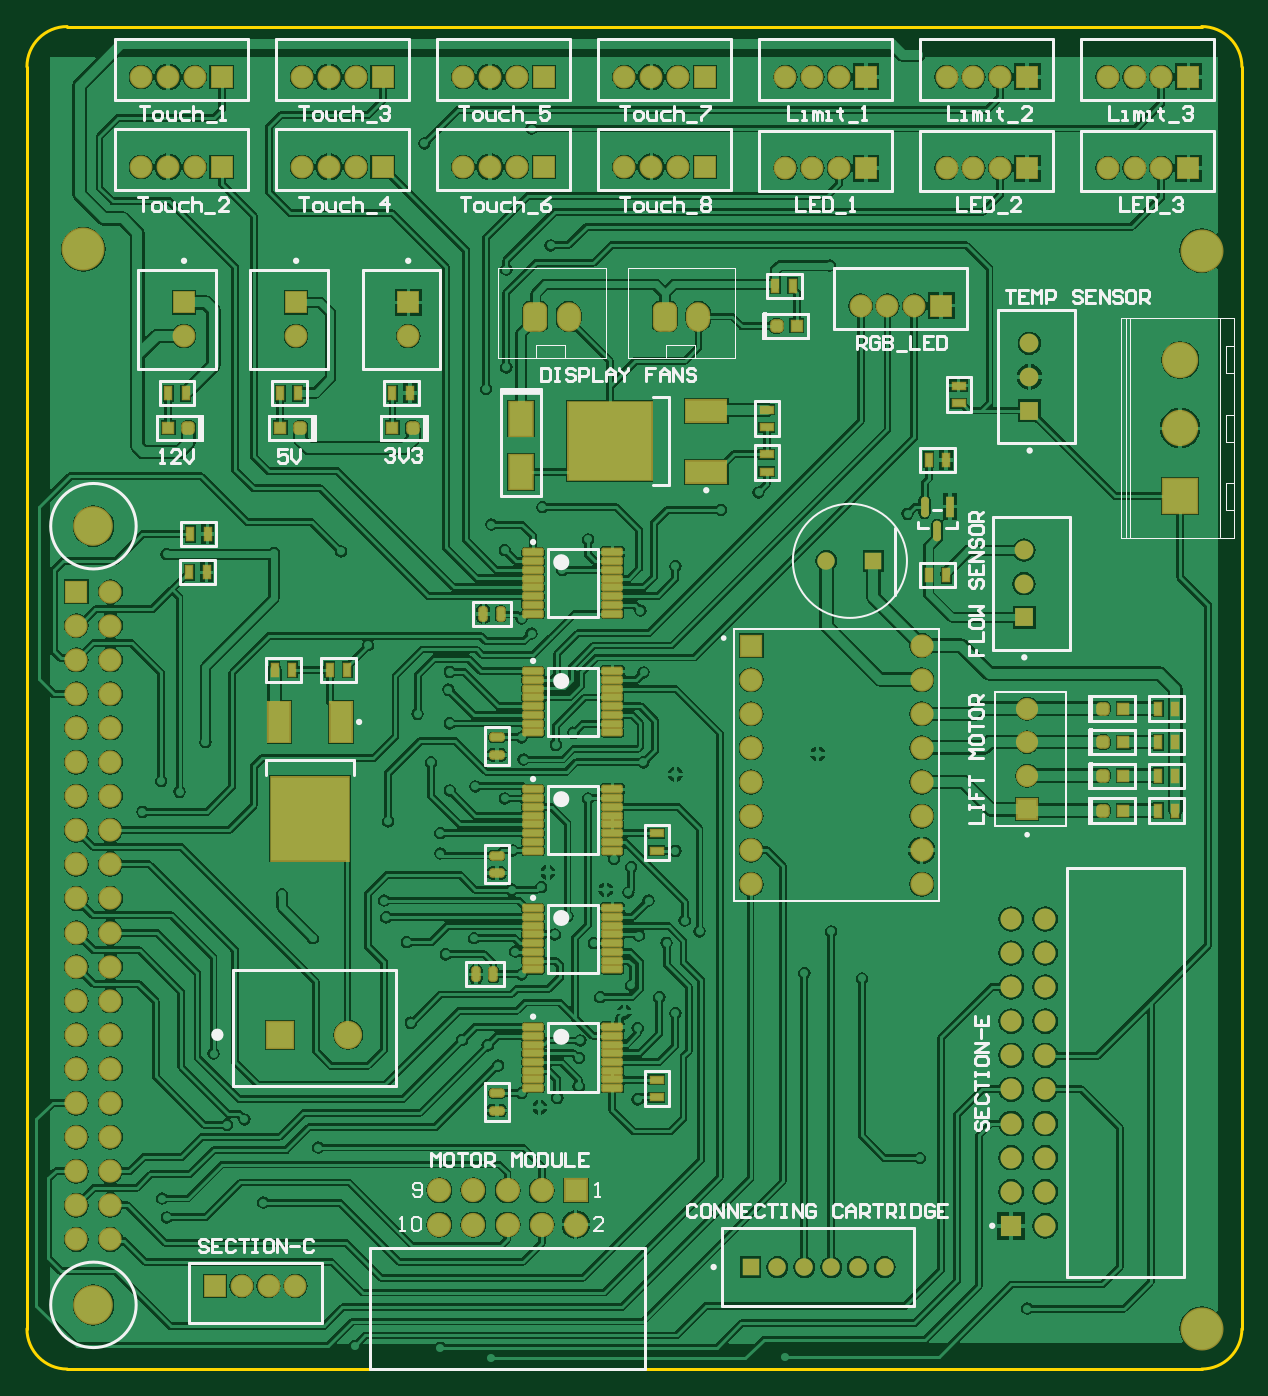
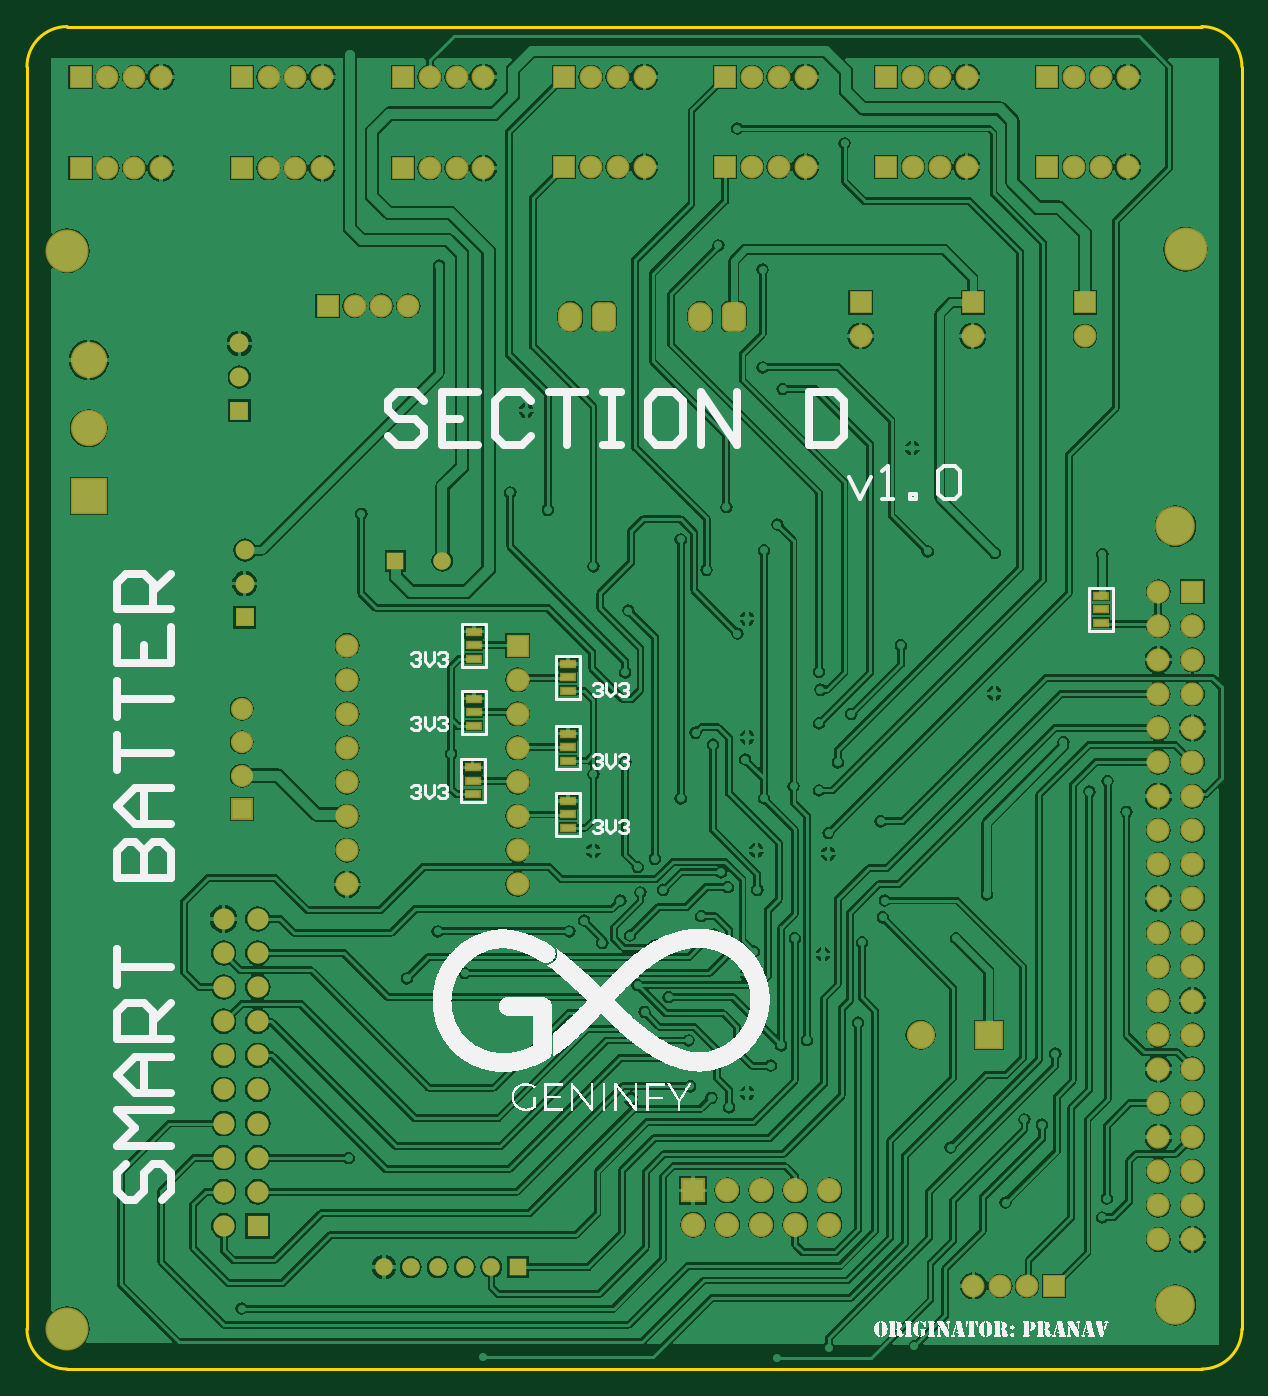
Circuit board: 9 layer files. Board 90.5 x 100.0 mm.
- bottom_copper: SectionD_v1.0.GBL (161038 bytes)
- bottom_silk: SectionD_v1.0.GBO (121900 bytes)
- paste: SectionD_v1.0.GBP (696 bytes)
- bottom_mask: SectionD_v1.0.GBS (5235 bytes)
- outline: SectionD_v1.0.GKO (587 bytes)
- top_copper: SectionD_v1.0.GTL (193361 bytes)
- top_silk: SectionD_v1.0.GTO (29475 bytes)
- paste: SectionD_v1.0.GTP (5536 bytes)
- top_mask: SectionD_v1.0.GTS (10071 bytes)

=== bottom_copper: SectionD_v1.0.GBL (161038 bytes, source omitted) ===
=== bottom_silk: SectionD_v1.0.GBO (121900 bytes, source omitted) ===
=== paste: SectionD_v1.0.GBP ===
G04*
G04 #@! TF.GenerationSoftware,Altium Limited,Altium Designer,20.1.8 (145)*
G04*
G04 Layer_Color=128*
%FSLAX25Y25*%
%MOIN*%
G70*
G04*
G04 #@! TF.SameCoordinates,8A5546FC-2E64-4ACD-A3F0-66F597033F2E*
G04*
G04*
G04 #@! TF.FilePolarity,Positive*
G04*
G01*
G75*
%ADD91R,0.03937X0.01968*%
D91*
X197638Y178453D02*
D03*
Y182390D02*
D03*
Y186327D02*
D03*
X225197Y216248D02*
D03*
Y212311D02*
D03*
Y208374D02*
D03*
X41339Y218898D02*
D03*
Y222835D02*
D03*
Y226772D02*
D03*
X225590Y168610D02*
D03*
Y172547D02*
D03*
Y176484D02*
D03*
X197638Y166642D02*
D03*
Y162705D02*
D03*
Y158768D02*
D03*
Y198925D02*
D03*
Y202862D02*
D03*
Y206799D02*
D03*
X225197Y196563D02*
D03*
Y192626D02*
D03*
Y188689D02*
D03*
M02*

=== bottom_mask: SectionD_v1.0.GBS ===
G04*
G04 #@! TF.GenerationSoftware,Altium Limited,Altium Designer,20.1.8 (145)*
G04*
G04 Layer_Color=16711935*
%FSLAX25Y25*%
%MOIN*%
G70*
G04*
G04 #@! TF.SameCoordinates,8A5546FC-2E64-4ACD-A3F0-66F597033F2E*
G04*
G04*
G04 #@! TF.FilePolarity,Negative*
G04*
G01*
G75*
%ADD46R,0.07099X0.07099*%
%ADD47C,0.07099*%
%ADD48R,0.08280X0.08280*%
%ADD49C,0.08280*%
%ADD50R,0.06824X0.06824*%
%ADD51C,0.06824*%
%ADD52C,0.05118*%
%ADD53R,0.05118X0.05118*%
%ADD54C,0.11627*%
%ADD55R,0.06800X0.06800*%
%ADD56C,0.06800*%
%ADD57C,0.06706*%
%ADD58R,0.06706X0.06706*%
%ADD59O,0.07099X0.08674*%
G04:AMPARAMS|DCode=60|XSize=86.74mil|YSize=70.99mil|CornerRadius=19.75mil|HoleSize=0mil|Usage=FLASHONLY|Rotation=90.000|XOffset=0mil|YOffset=0mil|HoleType=Round|Shape=RoundedRectangle|*
%AMROUNDEDRECTD60*
21,1,0.08674,0.03150,0,0,90.0*
21,1,0.04724,0.07099,0,0,90.0*
1,1,0.03950,0.01575,0.02362*
1,1,0.03950,0.01575,-0.02362*
1,1,0.03950,-0.01575,-0.02362*
1,1,0.03950,-0.01575,0.02362*
%
%ADD60ROUNDEDRECTD60*%
%ADD61C,0.12611*%
%ADD62C,0.05512*%
%ADD63R,0.05512X0.05512*%
%ADD64C,0.06181*%
%ADD65R,0.06181X0.06181*%
%ADD66C,0.10642*%
%ADD67R,0.10642X0.10642*%
%ADD68R,0.06509X0.06509*%
%ADD69C,0.06509*%
%ADD92R,0.04737X0.02769*%
D46*
X160945Y52382D02*
D03*
D47*
Y42382D02*
D03*
X150945Y52382D02*
D03*
Y42382D02*
D03*
X140945D02*
D03*
Y52382D02*
D03*
X130945Y42382D02*
D03*
X120945D02*
D03*
X130945Y52382D02*
D03*
X120945D02*
D03*
D48*
X74252Y98032D02*
D03*
D49*
X94252D02*
D03*
D50*
X212402Y212165D02*
D03*
D51*
Y202165D02*
D03*
Y192165D02*
D03*
Y182165D02*
D03*
Y172165D02*
D03*
Y162165D02*
D03*
Y152165D02*
D03*
Y142165D02*
D03*
X262402D02*
D03*
Y152165D02*
D03*
Y162165D02*
D03*
Y172165D02*
D03*
Y182165D02*
D03*
Y192165D02*
D03*
Y202165D02*
D03*
Y212165D02*
D03*
D52*
X234449Y237008D02*
D03*
X251575Y29921D02*
D03*
X243701D02*
D03*
X235827D02*
D03*
X227953D02*
D03*
X220079D02*
D03*
D53*
X248228Y237008D02*
D03*
X212205Y29921D02*
D03*
D54*
X19500Y18827D02*
D03*
Y247173D02*
D03*
D55*
X14500Y228000D02*
D03*
D56*
Y218000D02*
D03*
Y208000D02*
D03*
Y198000D02*
D03*
Y188000D02*
D03*
Y178000D02*
D03*
X24500Y228000D02*
D03*
Y218000D02*
D03*
Y208000D02*
D03*
Y198000D02*
D03*
Y188000D02*
D03*
Y178000D02*
D03*
X14500Y168000D02*
D03*
X24500D02*
D03*
X14500Y158000D02*
D03*
Y148000D02*
D03*
Y138000D02*
D03*
Y128000D02*
D03*
Y118000D02*
D03*
Y108000D02*
D03*
X24500Y158000D02*
D03*
Y148000D02*
D03*
Y138000D02*
D03*
Y128000D02*
D03*
Y118000D02*
D03*
Y108000D02*
D03*
X14500Y98000D02*
D03*
X24500D02*
D03*
X14500Y88000D02*
D03*
Y78000D02*
D03*
Y68000D02*
D03*
Y58000D02*
D03*
Y48000D02*
D03*
Y38000D02*
D03*
X24500Y88000D02*
D03*
Y78000D02*
D03*
Y68000D02*
D03*
Y58000D02*
D03*
Y48000D02*
D03*
Y38000D02*
D03*
D57*
X46063Y302953D02*
D03*
X244488Y311811D02*
D03*
X260236D02*
D03*
X252362D02*
D03*
X111811Y302953D02*
D03*
X316929Y352165D02*
D03*
X332677D02*
D03*
X324803D02*
D03*
X269685D02*
D03*
X285433D02*
D03*
X277559D02*
D03*
X222441D02*
D03*
X238189D02*
D03*
X230315D02*
D03*
X78937Y302953D02*
D03*
X80709Y352559D02*
D03*
X96457D02*
D03*
X88583D02*
D03*
X80709Y378937D02*
D03*
X96457D02*
D03*
X88583D02*
D03*
X33465Y352559D02*
D03*
X49213D02*
D03*
X41339D02*
D03*
X33465Y378937D02*
D03*
X49213D02*
D03*
X41339D02*
D03*
X175197Y352559D02*
D03*
X190945D02*
D03*
X183071D02*
D03*
X175197Y378937D02*
D03*
X190945D02*
D03*
X183071D02*
D03*
X127953Y352559D02*
D03*
X143701D02*
D03*
X135827D02*
D03*
X127953Y378937D02*
D03*
X143701D02*
D03*
X135827D02*
D03*
X316929D02*
D03*
X332677D02*
D03*
X324803D02*
D03*
X269685D02*
D03*
X285433D02*
D03*
X277559D02*
D03*
X222441D02*
D03*
X238189D02*
D03*
X230315D02*
D03*
X78740Y24409D02*
D03*
X62992D02*
D03*
X70866D02*
D03*
D58*
X46063Y312795D02*
D03*
X268110Y311811D02*
D03*
X111811Y312795D02*
D03*
X340551Y352165D02*
D03*
X293307D02*
D03*
X246063D02*
D03*
X78937Y312795D02*
D03*
X104331Y352559D02*
D03*
Y378937D02*
D03*
X57087Y352559D02*
D03*
Y378937D02*
D03*
X198819Y352559D02*
D03*
Y378937D02*
D03*
X151575Y352559D02*
D03*
Y378937D02*
D03*
X340551D02*
D03*
X293307D02*
D03*
X246063D02*
D03*
X55118Y24409D02*
D03*
D59*
X196932Y308661D02*
D03*
X158858D02*
D03*
D60*
X187089D02*
D03*
X149016D02*
D03*
D61*
X16535Y328346D02*
D03*
X344488Y11811D02*
D03*
Y327953D02*
D03*
D62*
X293996Y300787D02*
D03*
Y290945D02*
D03*
X292421Y240158D02*
D03*
Y230315D02*
D03*
D63*
X293996Y281102D02*
D03*
X292421Y220472D02*
D03*
D64*
X298622Y132008D02*
D03*
Y122008D02*
D03*
Y112008D02*
D03*
Y102008D02*
D03*
Y92008D02*
D03*
Y82008D02*
D03*
Y72008D02*
D03*
Y62008D02*
D03*
Y52008D02*
D03*
Y42008D02*
D03*
X288622Y132008D02*
D03*
Y122008D02*
D03*
Y112008D02*
D03*
Y102008D02*
D03*
Y92008D02*
D03*
Y82008D02*
D03*
Y72008D02*
D03*
Y62008D02*
D03*
Y52008D02*
D03*
D65*
Y42008D02*
D03*
D66*
X338189Y295905D02*
D03*
Y275905D02*
D03*
D67*
Y255906D02*
D03*
D68*
X293307Y164173D02*
D03*
D69*
Y174016D02*
D03*
Y183858D02*
D03*
Y193701D02*
D03*
D92*
X197638Y178453D02*
D03*
Y182390D02*
D03*
Y186327D02*
D03*
X225197Y216248D02*
D03*
Y212311D02*
D03*
Y208374D02*
D03*
X41339Y218898D02*
D03*
Y222835D02*
D03*
Y226772D02*
D03*
X225590Y168610D02*
D03*
Y172547D02*
D03*
Y176484D02*
D03*
X197638Y166642D02*
D03*
Y162705D02*
D03*
Y158768D02*
D03*
Y198925D02*
D03*
Y202862D02*
D03*
Y206799D02*
D03*
X225197Y196563D02*
D03*
Y192626D02*
D03*
Y188689D02*
D03*
M02*

=== outline: SectionD_v1.0.GKO ===
G04*
G04 #@! TF.GenerationSoftware,Altium Limited,Altium Designer,20.1.8 (145)*
G04*
G04 Layer_Color=16711935*
%FSLAX25Y25*%
%MOIN*%
G70*
G04*
G04 #@! TF.SameCoordinates,8A5546FC-2E64-4ACD-A3F0-66F597033F2E*
G04*
G04*
G04 #@! TF.FilePolarity,Positive*
G04*
G01*
G75*
%ADD70C,0.01000*%
D70*
X11811Y393701D02*
G03*
X0Y381890I0J-11811D01*
G01*
X356299D02*
G03*
X344488Y393701I-11811J0D01*
G01*
Y0D02*
G03*
X356299Y11811I0J11811D01*
G01*
X0D02*
G03*
X11811Y0I11811J0D01*
G01*
X0Y11811D02*
Y381890D01*
X11811Y393701D02*
X344488D01*
X356299Y11811D02*
Y381890D01*
X11811Y0D02*
X344488D01*
M02*

=== top_copper: SectionD_v1.0.GTL (193361 bytes, source omitted) ===
=== top_silk: SectionD_v1.0.GTO (29475 bytes, source omitted) ===
=== paste: SectionD_v1.0.GTP ===
G04*
G04 #@! TF.GenerationSoftware,Altium Limited,Altium Designer,20.1.8 (145)*
G04*
G04 Layer_Color=8421504*
%FSLAX25Y25*%
%MOIN*%
G70*
G04*
G04 #@! TF.SameCoordinates,8A5546FC-2E64-4ACD-A3F0-66F597033F2E*
G04*
G04*
G04 #@! TF.FilePolarity,Positive*
G04*
G01*
G75*
G04:AMPARAMS|DCode=20|XSize=17.72mil|YSize=55.12mil|CornerRadius=1.95mil|HoleSize=0mil|Usage=FLASHONLY|Rotation=90.000|XOffset=0mil|YOffset=0mil|HoleType=Round|Shape=RoundedRectangle|*
%AMROUNDEDRECTD20*
21,1,0.01772,0.05122,0,0,90.0*
21,1,0.01382,0.05512,0,0,90.0*
1,1,0.00390,0.02561,0.00691*
1,1,0.00390,0.02561,-0.00691*
1,1,0.00390,-0.02561,-0.00691*
1,1,0.00390,-0.02561,0.00691*
%
%ADD20ROUNDEDRECTD20*%
G04:AMPARAMS|DCode=21|XSize=19.68mil|YSize=37.4mil|CornerRadius=4.92mil|HoleSize=0mil|Usage=FLASHONLY|Rotation=180.000|XOffset=0mil|YOffset=0mil|HoleType=Round|Shape=RoundedRectangle|*
%AMROUNDEDRECTD21*
21,1,0.01968,0.02756,0,0,180.0*
21,1,0.00984,0.03740,0,0,180.0*
1,1,0.00984,-0.00492,0.01378*
1,1,0.00984,0.00492,0.01378*
1,1,0.00984,0.00492,-0.01378*
1,1,0.00984,-0.00492,-0.01378*
%
%ADD21ROUNDEDRECTD21*%
%ADD22R,0.01968X0.03740*%
%ADD23R,0.03150X0.03150*%
G04:AMPARAMS|DCode=24|XSize=31.5mil|YSize=31.5mil|CornerRadius=7.87mil|HoleSize=0mil|Usage=FLASHONLY|Rotation=180.000|XOffset=0mil|YOffset=0mil|HoleType=Round|Shape=RoundedRectangle|*
%AMROUNDEDRECTD24*
21,1,0.03150,0.01575,0,0,180.0*
21,1,0.01575,0.03150,0,0,180.0*
1,1,0.01575,-0.00787,0.00787*
1,1,0.01575,0.00787,0.00787*
1,1,0.01575,0.00787,-0.00787*
1,1,0.01575,-0.00787,-0.00787*
%
%ADD24ROUNDEDRECTD24*%
%ADD25R,0.06299X0.11811*%
%ADD26R,0.22835X0.24410*%
G04:AMPARAMS|DCode=27|XSize=19.68mil|YSize=37.4mil|CornerRadius=4.92mil|HoleSize=0mil|Usage=FLASHONLY|Rotation=270.000|XOffset=0mil|YOffset=0mil|HoleType=Round|Shape=RoundedRectangle|*
%AMROUNDEDRECTD27*
21,1,0.01968,0.02756,0,0,270.0*
21,1,0.00984,0.03740,0,0,270.0*
1,1,0.00984,-0.01378,-0.00492*
1,1,0.00984,-0.01378,0.00492*
1,1,0.00984,0.01378,0.00492*
1,1,0.00984,0.01378,-0.00492*
%
%ADD27ROUNDEDRECTD27*%
%ADD28R,0.03740X0.01968*%
G04:AMPARAMS|DCode=29|XSize=60.01mil|YSize=22.75mil|CornerRadius=11.38mil|HoleSize=0mil|Usage=FLASHONLY|Rotation=270.000|XOffset=0mil|YOffset=0mil|HoleType=Round|Shape=RoundedRectangle|*
%AMROUNDEDRECTD29*
21,1,0.06001,0.00000,0,0,270.0*
21,1,0.03725,0.02275,0,0,270.0*
1,1,0.02275,0.00000,-0.01863*
1,1,0.02275,0.00000,0.01863*
1,1,0.02275,0.00000,0.01863*
1,1,0.02275,0.00000,-0.01863*
%
%ADD29ROUNDEDRECTD29*%
%ADD30R,0.02275X0.06001*%
%ADD31R,0.11811X0.06299*%
%ADD32R,0.24410X0.22835*%
%ADD33R,0.06693X0.09843*%
D20*
X148425Y239469D02*
D03*
Y236909D02*
D03*
Y234350D02*
D03*
Y231791D02*
D03*
Y229232D02*
D03*
Y226673D02*
D03*
Y224114D02*
D03*
Y221555D02*
D03*
X171653Y239469D02*
D03*
Y236909D02*
D03*
Y234350D02*
D03*
Y231791D02*
D03*
Y229232D02*
D03*
Y226673D02*
D03*
Y224114D02*
D03*
Y221555D02*
D03*
X148425Y169980D02*
D03*
Y167421D02*
D03*
Y164862D02*
D03*
Y162303D02*
D03*
Y159744D02*
D03*
Y157185D02*
D03*
Y154626D02*
D03*
Y152067D02*
D03*
X171653Y169980D02*
D03*
Y167421D02*
D03*
Y164862D02*
D03*
Y162303D02*
D03*
Y159744D02*
D03*
Y157185D02*
D03*
Y154626D02*
D03*
Y152067D02*
D03*
X148425Y204626D02*
D03*
Y202067D02*
D03*
Y199508D02*
D03*
Y196949D02*
D03*
Y194390D02*
D03*
Y191831D02*
D03*
Y189272D02*
D03*
Y186713D02*
D03*
X171653Y204626D02*
D03*
Y202067D02*
D03*
Y199508D02*
D03*
Y196949D02*
D03*
Y194390D02*
D03*
Y191831D02*
D03*
Y189272D02*
D03*
Y186713D02*
D03*
X148425Y135138D02*
D03*
Y132579D02*
D03*
Y130020D02*
D03*
Y127461D02*
D03*
Y124902D02*
D03*
Y122343D02*
D03*
Y119783D02*
D03*
Y117224D02*
D03*
X171653Y135138D02*
D03*
Y132579D02*
D03*
Y130020D02*
D03*
Y127461D02*
D03*
Y124902D02*
D03*
Y122343D02*
D03*
Y119783D02*
D03*
Y117224D02*
D03*
Y82382D02*
D03*
Y84941D02*
D03*
Y87500D02*
D03*
Y90059D02*
D03*
Y92618D02*
D03*
Y95177D02*
D03*
Y97736D02*
D03*
Y100295D02*
D03*
X148425Y82382D02*
D03*
Y84941D02*
D03*
Y87500D02*
D03*
Y90059D02*
D03*
Y92618D02*
D03*
Y95177D02*
D03*
Y97736D02*
D03*
Y100295D02*
D03*
D21*
X133813Y221457D02*
D03*
X138931D02*
D03*
X131693Y115748D02*
D03*
X136811D02*
D03*
D22*
X79429Y286221D02*
D03*
X74311D02*
D03*
X46555D02*
D03*
X41437D02*
D03*
X47835Y244882D02*
D03*
X52953D02*
D03*
X47543Y233673D02*
D03*
X52661D02*
D03*
X77756Y205118D02*
D03*
X72638D02*
D03*
X93898D02*
D03*
X88779D02*
D03*
X219488Y317717D02*
D03*
X224606D02*
D03*
X264417Y266636D02*
D03*
X269535D02*
D03*
Y232778D02*
D03*
X264417D02*
D03*
X112303Y286221D02*
D03*
X107185D02*
D03*
X336811Y193701D02*
D03*
X331693D02*
D03*
X336811Y183858D02*
D03*
X331693D02*
D03*
X336811Y174016D02*
D03*
X331693D02*
D03*
X336811Y163779D02*
D03*
X331693D02*
D03*
D23*
X74311Y275984D02*
D03*
X41437D02*
D03*
X225787Y305906D02*
D03*
X107185Y275984D02*
D03*
X321457Y193701D02*
D03*
Y183858D02*
D03*
Y174016D02*
D03*
Y163779D02*
D03*
D24*
X80216Y275984D02*
D03*
X47343D02*
D03*
X219882Y305906D02*
D03*
X113091Y275984D02*
D03*
X315551Y193701D02*
D03*
Y183858D02*
D03*
Y174016D02*
D03*
Y163779D02*
D03*
D25*
X92087Y189764D02*
D03*
X74055D02*
D03*
D26*
X83071Y161417D02*
D03*
D27*
X137795Y180118D02*
D03*
Y185236D02*
D03*
Y80905D02*
D03*
Y75787D02*
D03*
X137795Y145472D02*
D03*
Y150591D02*
D03*
D28*
X184646Y151969D02*
D03*
Y157087D02*
D03*
Y79724D02*
D03*
Y84842D02*
D03*
X216929Y263189D02*
D03*
Y268307D02*
D03*
X273228Y288386D02*
D03*
Y283268D02*
D03*
X216929Y276181D02*
D03*
Y281299D02*
D03*
D29*
X266976Y245730D02*
D03*
X263236Y252897D02*
D03*
D30*
X270716D02*
D03*
D31*
X199213Y263032D02*
D03*
Y281063D02*
D03*
D32*
X170866Y272047D02*
D03*
D33*
X144882Y262992D02*
D03*
Y278740D02*
D03*
M02*

=== top_mask: SectionD_v1.0.GTS (10071 bytes, source omitted) ===
